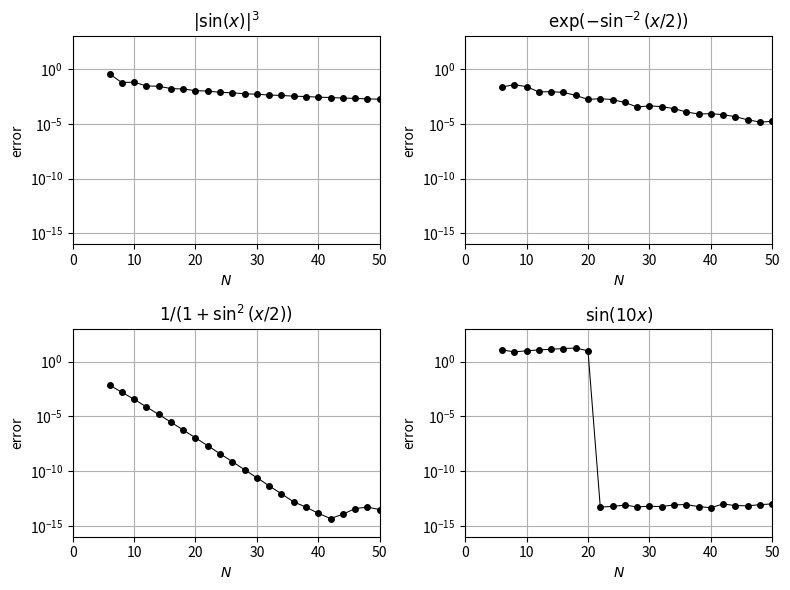

The matplotlib source for this figure:
# p7 - accuaracy of periodic spectral differentiation

import numpy as np
import scipy.linalg as sp
import matplotlib.pyplot as plt

# Compute derivatives for various values of N:
n_max = 50
E = np.zeros((4, n_max // 2 - 2))
for n in range(6, n_max + 1, 2):
    h = 2 * np.pi / n
    x = np.arange(1, n + 1) * h
    column = np.concatenate(
        [[0], 0.5 * (-1) ** np.arange(1, n) / np.tan(np.arange(1, n) * h / 2)]
    )
    D = sp.toeplitz(
        column, column[np.concatenate([[0], np.arange(n - 1, 0, -1)])]
    )

    v = abs(np.sin(x)) ** 3
    dv = 3 * np.sin(x) * np.cos(x) * abs(np.sin(x))
    E[0, n // 2 - 3] = np.linalg.norm(D @ v - dv, np.inf)

    v = np.exp(-np.sin(x / 2) ** (-2))
    dv = 0.5 * v * np.sin(x) / np.sin(x / 2) ** 4
    E[1, n // 2 - 3] = np.linalg.norm(D @ v - dv, np.inf)

    v = 1 / (1 + np.sin(x / 2) ** 2)
    dv = -np.sin(x / 2) * np.cos(x / 2) * v**2
    E[2, n // 2 - 3] = np.linalg.norm(D @ v - dv, np.inf)

    v = np.sin(10 * x)
    dv = 10 * np.cos(10 * x)
    E[3, n // 2 - 3] = np.linalg.norm(D @ v - dv, np.inf)

# Plot results
titles = [
    "$|\\sin(x)|^3$",
    "$\\exp(-\\sin^{-2}(x/2))$",
    "$1/(1+\\sin^2(x/2))$",
    "$\\sin(10x)$",
]
plt.figure(figsize=(8, 6))
for i in range(4):
    plt.subplot(2, 2, i + 1)
    plt.plot(
        np.arange(6, n_max + 1, 2),
        E[i, :],
        "k.-",
        markersize=8,
        linewidth=0.75,
    )
    plt.yscale("log")
    plt.xlim(0, n_max)
    plt.ylim(1e-16, 1e3)

    plt.grid(which="both")
    plt.xticks(np.arange(0, n_max + 1, 10))
    plt.yticks(10.0 ** np.arange(-15, 1, 5))
    plt.xlabel("$N$")
    plt.ylabel("error")
    plt.title(titles[i])

plt.tight_layout()
plt.show()
